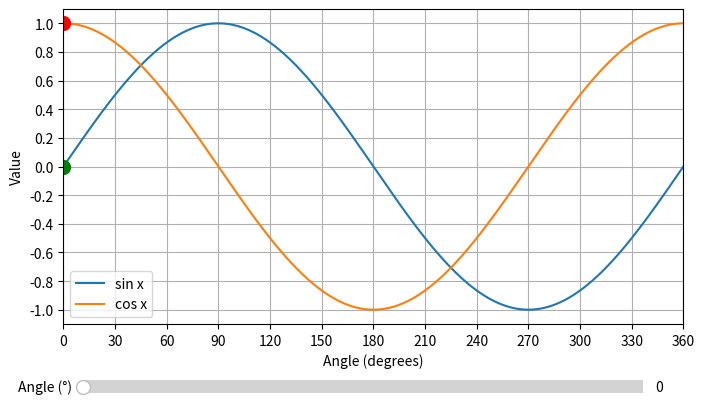

Recreate this plot in Python.
import numpy as np
import matplotlib.pyplot as plt
from matplotlib.widgets import Slider

# ---------- DATA ----------
x_deg = np.linspace(0, 360, 1000)
x_rad = np.radians(x_deg)

y_sin = np.sin(x_rad)
y_cos = np.cos(x_rad)

# ---------- FIGURE ----------
fig, ax = plt.subplots(figsize=(8, 5))
plt.subplots_adjust(bottom=0.25)

# Curves
ax.plot(x_deg, y_sin, label="sin x")
ax.plot(x_deg, y_cos, label="cos x")

# Axis settings
ax.set_xlim(0, 360)
ax.set_ylim(-1.1, 1.1)
ax.set_xticks(np.arange(0, 361, 30))
ax.set_yticks(np.arange(-1, 1.1, 0.2))
ax.grid(True)

# Initial dots
sin_dot, = ax.plot([0], [0], 'go', markersize=10)
cos_dot, = ax.plot([0], [1], 'ro', markersize=10)

# Labels
ax.set_xlabel("Angle (degrees)")
ax.set_ylabel("Value")
ax.legend()

# ---------- SLIDER ----------
slider_ax = plt.axes([0.15, 0.1, 0.7, 0.05])
angle_slider = Slider(slider_ax, "Angle (°)", 0, 360, valinit=0)

# ---------- UPDATE FUNCTION ----------
def update(angle):
    rad = np.radians(angle)

    sin_dot.set_data([angle], [np.sin(rad)])
    cos_dot.set_data([angle], [np.cos(rad)])

    fig.canvas.draw_idle()

angle_slider.on_changed(update)

# ---------- SHOW ----------
plt.show()
